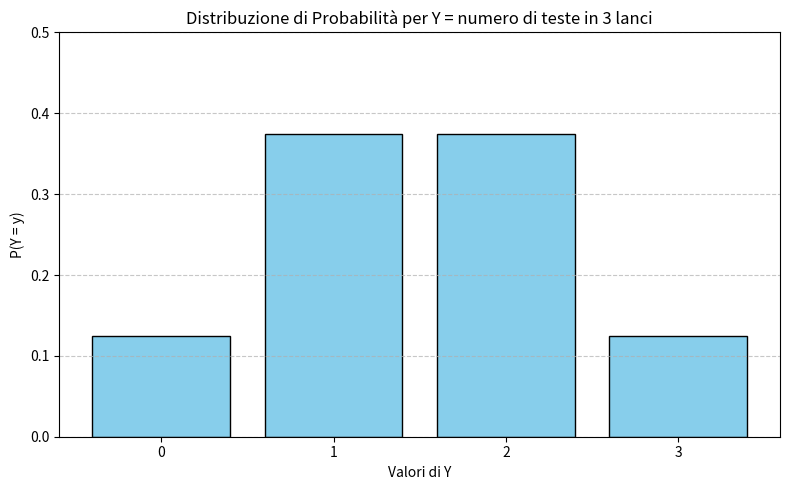

The matplotlib source for this figure:
import matplotlib.pyplot as plt

# Valori della variabile aleatoria y
y_values = [0, 1, 2, 3]

# Probabilità corrispondenti P(Y = y)
probabilities = [0.125, 0.375, 0.375, 0.125]

# Creazione del grafico a barre
plt.figure(figsize=(8, 5))
plt.bar(y_values, probabilities, color='skyblue', edgecolor='black')

# Etichettatura
plt.title("Distribuzione di Probabilità per Y = numero di teste in 3 lanci")
plt.xlabel("Valori di Y")
plt.ylabel("P(Y = y)")
plt.xticks(y_values)
plt.ylim(0, 0.5)
plt.grid(axis='y', linestyle='--', alpha=0.7)

plt.tight_layout()
plt.show()
